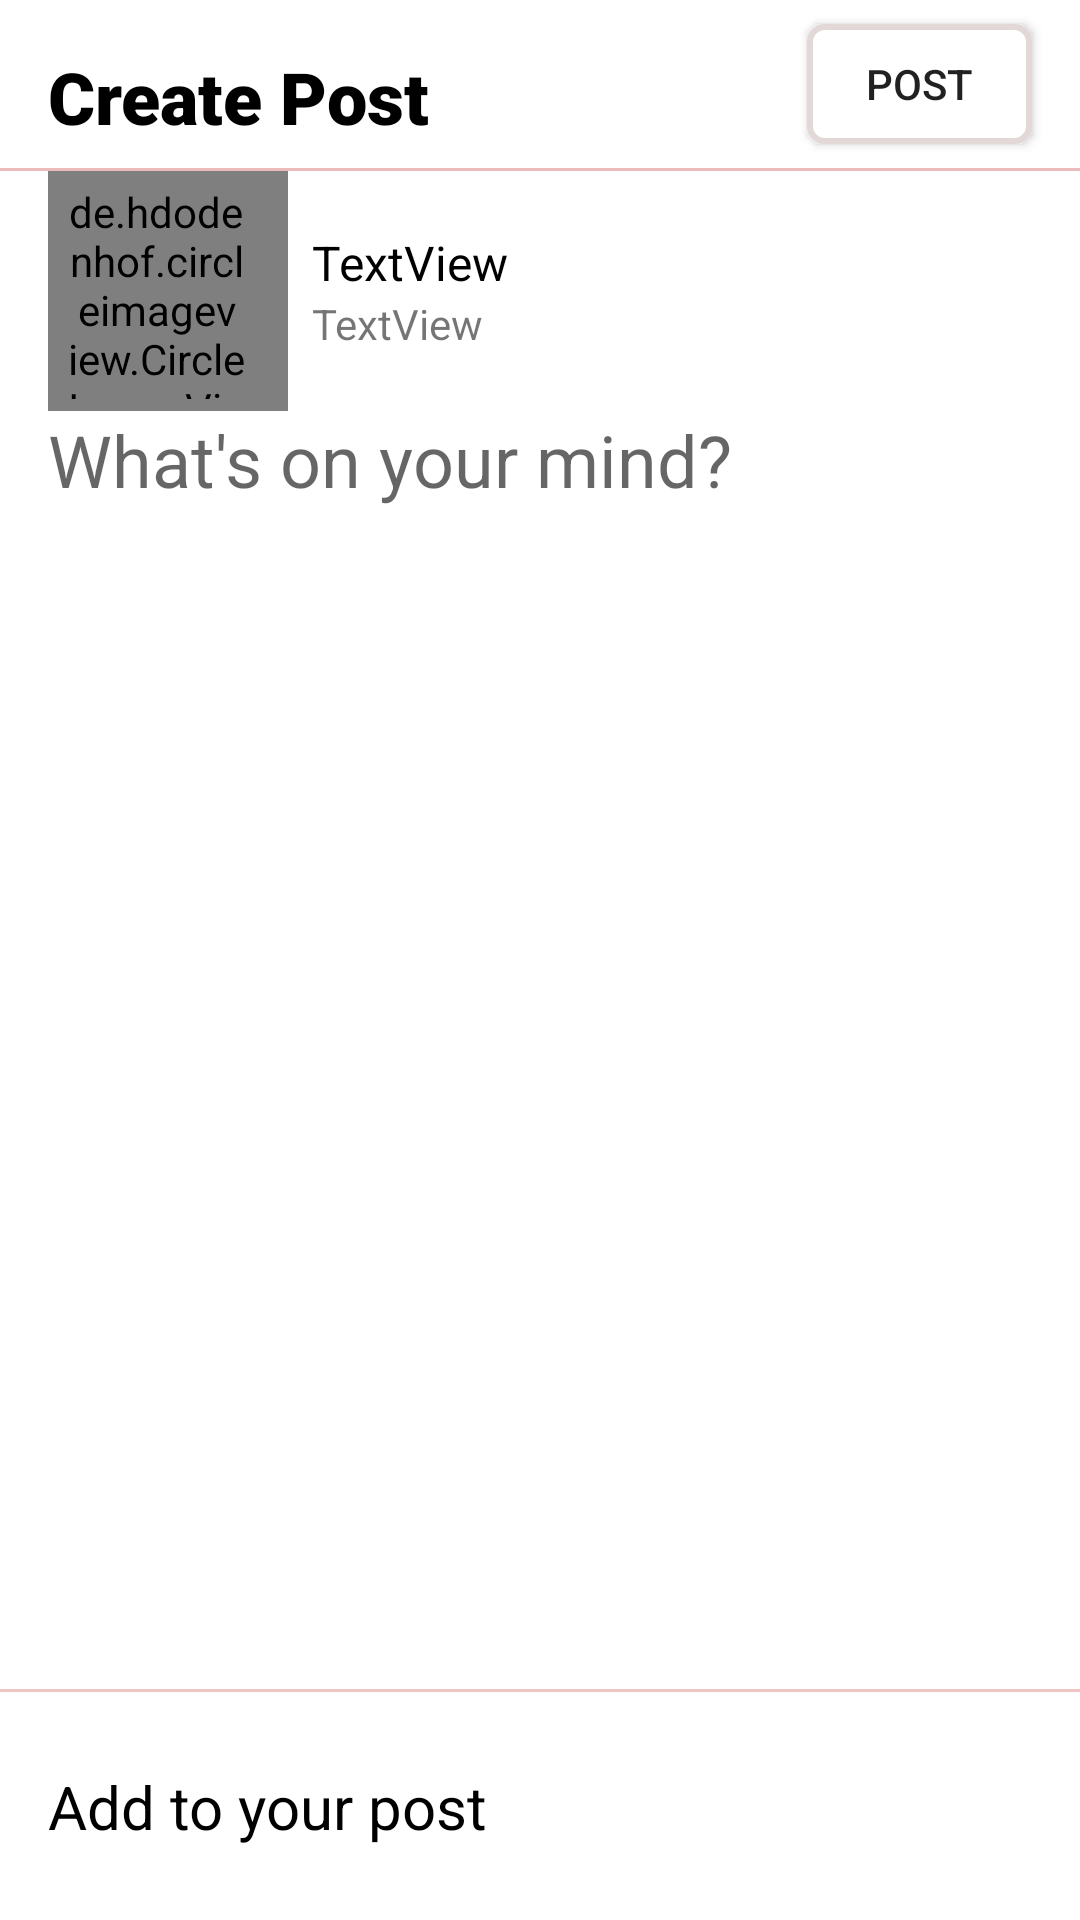

Reconstruct the res/layout file that produces this screen, plus the resources it refers to.
<!-- AndroidManifest.xml: application theme Theme.SocialMedia -->
<!-- res/layout/fragment_add_post.xml -->
<?xml version="1.0" encoding="utf-8"?>
<androidx.constraintlayout.widget.ConstraintLayout xmlns:android="http://schemas.android.com/apk/res/android"
    xmlns:app="http://schemas.android.com/apk/res-auto"
    xmlns:tools="http://schemas.android.com/tools"
    android:layout_width="match_parent"
    android:layout_height="match_parent"
    tools:context=".Fragments.AddPostFragment">

    <TextView
        android:id="@+id/textView2"
        android:layout_width="wrap_content"
        android:layout_height="wrap_content"
        android:layout_marginStart="16dp"
        android:layout_marginTop="8dp"
        android:fontFamily="sans-serif-black"
        android:text="Create Post"
        android:textColor="@color/black"
        android:textSize="24sp"
        app:layout_constraintBottom_toBottomOf="@+id/postBtn"
        app:layout_constraintStart_toStartOf="parent"
        app:layout_constraintTop_toTopOf="@+id/postBtn" />

    <androidx.appcompat.widget.AppCompatButton
        android:id="@+id/postBtn"
        android:layout_width="75dp"
        android:layout_height="40dp"
        android:layout_marginTop="8dp"
        android:layout_marginEnd="16dp"
        android:background="@drawable/follow_active_btn"
        android:text="Post"
        app:layout_constraintEnd_toEndOf="parent"
        app:layout_constraintTop_toTopOf="parent" />

    <View
        android:id="@+id/view4"
        android:layout_width="match_parent"
        android:layout_height="1dp"
        android:layout_marginTop="8dp"
        android:background="#EBBBBB"
        app:layout_constraintEnd_toEndOf="parent"
        app:layout_constraintHorizontal_bias="0.5"
        app:layout_constraintStart_toStartOf="parent"
        app:layout_constraintTop_toBottomOf="@+id/postBtn" />


    <de.hdodenhof.circleimageview.CircleImageView
        android:id="@+id/profile"
        android:layout_width="80dp"
        android:layout_height="80dp"
        android:padding="4dp"
        android:paddingTop="8dp"
        android:paddingEnd="12dp"
        android:src="@drawable/rohit"
        app:civ_border_color="#FFC503"
        app:civ_border_width="2dp"
        app:layout_constraintStart_toStartOf="@+id/textView2"
        app:layout_constraintTop_toBottomOf="@+id/view4" />

    <TextView
        android:id="@+id/postName"
        android:layout_width="wrap_content"
        android:layout_height="wrap_content"
        android:layout_marginStart="8dp"
        android:text="TextView"
        android:textColor="@color/black"
        android:textSize="16sp"
        app:layout_constraintBottom_toTopOf="@+id/postProfession"
        app:layout_constraintStart_toEndOf="@+id/profile"
        app:layout_constraintTop_toTopOf="@+id/profile"
        app:layout_constraintVertical_chainStyle="packed" />

    <TextView
        android:id="@+id/postProfession"
        android:layout_width="wrap_content"
        android:layout_height="wrap_content"
        android:text="TextView"
        app:layout_constraintBottom_toBottomOf="@+id/profile"
        app:layout_constraintStart_toStartOf="@+id/postName"
        app:layout_constraintTop_toBottomOf="@+id/postName" />

    <EditText
        android:id="@+id/postDescription"
        android:layout_width="0dp"
        android:layout_height="0dp"
        android:layout_marginEnd="16dp"
        android:background="@android:color/transparent"
        android:ems="10"
        android:gravity="top"
        android:hint="What's on your mind?"
        android:inputType="textPersonName"
        android:textSize="24sp"
        app:layout_constraintBottom_toTopOf="@+id/PostImage"
        app:layout_constraintEnd_toEndOf="parent"
        app:layout_constraintHorizontal_bias="0.0"
        app:layout_constraintStart_toStartOf="@+id/profile"
        app:layout_constraintTop_toBottomOf="@+id/profile"
        app:layout_constraintVertical_bias="1.0" />

    <ImageView
        android:id="@+id/PostImage"
        android:layout_width="match_parent"
        android:layout_height="250dp"
        android:scaleType="centerCrop"
        android:src="@drawable/virat"
        android:visibility="gone"
        app:layout_constraintBottom_toTopOf="@+id/view5"
        app:layout_constraintEnd_toEndOf="parent"
        app:layout_constraintHorizontal_bias="0.5"
        app:layout_constraintStart_toStartOf="parent"
        app:layout_constraintTop_toBottomOf="@+id/profile" />

    <View
        android:id="@+id/view5"
        android:layout_width="match_parent"
        android:layout_height="1dp"
        android:layout_marginBottom="8dp"
        android:background="#F1C4C4"
        app:layout_constraintBottom_toTopOf="@+id/addImg"
        app:layout_constraintEnd_toEndOf="parent"
        app:layout_constraintHorizontal_bias="0.5"
        app:layout_constraintStart_toStartOf="parent" />

    <ImageView
        android:id="@+id/addImg"
        android:layout_width="60dp"
        android:layout_height="60dp"
        android:layout_marginEnd="16dp"
        android:layout_marginBottom="8dp"
        android:src="@drawable/photo"
        app:layout_constraintBottom_toBottomOf="parent"
        app:layout_constraintEnd_toEndOf="parent" />

    <TextView
        android:id="@+id/textView3"
        android:layout_width="wrap_content"
        android:layout_height="wrap_content"
        android:layout_marginStart="16dp"
        android:text="Add to your post"
        android:textColor="@color/black"
        android:textSize="20sp"
        app:layout_constraintBottom_toBottomOf="@+id/addImg"
        app:layout_constraintStart_toStartOf="parent"
        app:layout_constraintTop_toTopOf="@+id/addImg" />

</androidx.constraintlayout.widget.ConstraintLayout>
<!-- resources referenced by this layout -->
<resources>
  <color name="black">#FF000000</color>
  <!-- drawable follow_active_btn (drawable) -->
  <?xml version="1.0" encoding="utf-8"?>
  <shape xmlns:android="http://schemas.android.com/apk/res/android">
  
      <corners android:radius="5dp"/>
      <solid android:color="@color/white"/>
      <stroke
          android:width="2dp"
          android:color="@color/grey"/>
  </shape>
  <!-- drawable rohit: jpg bitmap (drawable, 6303 bytes) -->
  <style name="Theme.SocialMedia" parent="Theme.MaterialComponents.DayNight.NoActionBar">
          
          <item name="colorPrimary">@color/green</item>
          <item name="colorPrimaryVariant">@color/colorPrimary</item>
          <item name="colorOnPrimary">@color/white</item>
          
          <item name="colorSecondary">@color/teal_200</item>
          <item name="colorSecondaryVariant">@color/teal_700</item>
          <item name="colorOnSecondary">@color/black</item>
          
          <item name="android:statusBarColor">?attr/colorPrimaryVariant</item>
          
      </style>
  <color name="white">#FFFFFFFF</color>
  <color name="grey">#E2D8D8</color>
  <color name="green">#17a08b</color>
  <color name="colorPrimary">#0b6156</color>
  <color name="teal_200">#FF03DAC5</color>
  <color name="teal_700">#FF018786</color>
</resources>
